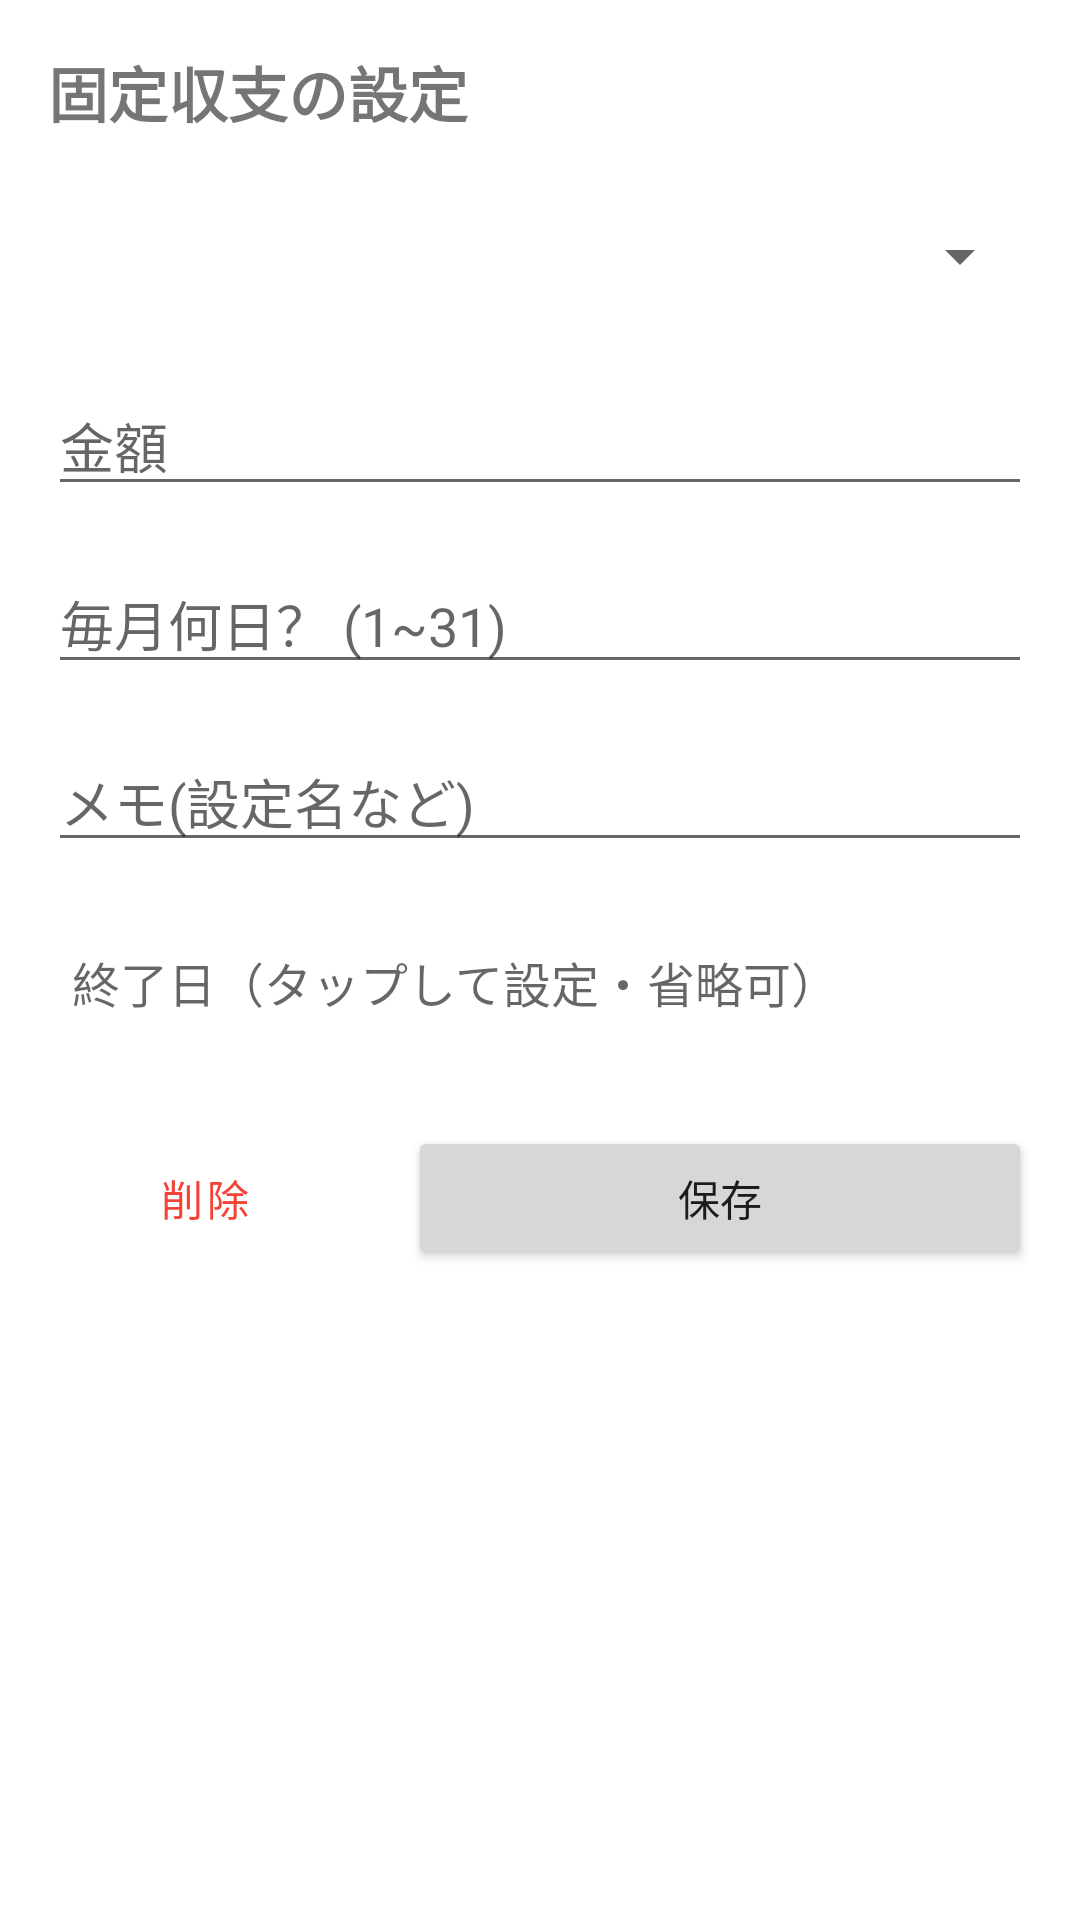

This screen was rendered from an Android layout file. Write that file and the resources it references.
<!-- AndroidManifest.xml: application theme Theme.MyApplication -->
<!-- res/layout/dialog_fixed_cost.xml -->
<?xml version="1.0" encoding="utf-8"?>
<LinearLayout xmlns:android="http://schemas.android.com/apk/res/android"
    android:layout_width="match_parent"
    android:layout_height="wrap_content"
    android:orientation="vertical"
    android:padding="16dp">

    <TextView
        android:layout_width="wrap_content"
        android:layout_height="wrap_content"
        android:text="固定収支の設定"
        android:textSize="20sp"
        android:textStyle="bold"
        android:layout_marginBottom="16dp" />

    <Spinner
        android:id="@+id/spinner_category"
        android:layout_width="match_parent"
        android:layout_height="48dp"
        android:layout_marginBottom="16dp" />

    <EditText
        android:id="@+id/et_amount"
        android:layout_width="match_parent"
        android:layout_height="wrap_content"
        android:hint="金額"
        android:inputType="number"
        android:layout_marginBottom="16dp" />

    <EditText
        android:id="@+id/et_day"
        android:layout_width="match_parent"
        android:layout_height="wrap_content"
        android:hint="毎月何日？ (1~31)"
        android:inputType="number"
        android:layout_marginBottom="16dp" />

    <EditText
        android:id="@+id/et_memo"
        android:layout_width="match_parent"
        android:layout_height="wrap_content"
        android:hint="メモ(設定名など)"
        android:inputType="text"
        android:layout_marginBottom="16dp" />

    <TextView
        android:id="@+id/tv_end_date"
        android:layout_width="match_parent"
        android:layout_height="48dp"
        android:gravity="center_vertical"
        android:hint="終了日（タップして設定・省略可）"
        android:text=""
        android:textSize="16sp"
        android:background="?attr/selectableItemBackground"
        android:paddingStart="8dp"
        android:paddingEnd="8dp"
        android:layout_marginBottom="24dp" />

    <LinearLayout
        android:layout_width="match_parent"
        android:layout_height="wrap_content"
        android:orientation="horizontal">
        <Button
            android:id="@+id/btn_delete"
            android:layout_width="0dp"
            android:layout_weight="1"
            android:layout_height="wrap_content"
            android:textColor="#F44336"
            style="?attr/borderlessButtonStyle"
            android:text="削除" />
        <Space android:layout_width="16dp" android:layout_height="wrap_content"/>
        <Button
            android:id="@+id/btn_save"
            android:layout_width="0dp"
            android:layout_weight="2"
            android:layout_height="wrap_content"
            android:text="保存" />
    </LinearLayout>
</LinearLayout>
<!-- resources referenced by this layout -->
<resources>
  <style name="Theme.MyApplication" parent="Theme.MaterialComponents.DayNight.NoActionBar">
          <item name="colorPrimary">@color/purple_500</item>
          <item name="colorPrimaryVariant">@color/purple_700</item>
          <item name="colorOnPrimary">@color/white</item>
          <item name="colorSecondary">@color/teal_200</item>
          <item name="colorSecondaryVariant">@color/teal_700</item>
          <item name="colorOnSecondary">@color/black</item>
          <item name="android:statusBarColor">?attr/colorPrimaryVariant</item>
      </style>
  <!-- not gathered from this repository: default colours our renderer supplied (Android Studio template values) -->
  <color name="purple_500">#FF6200EE</color>
  <color name="purple_700">#FF3700B3</color>
  <color name="teal_200">#FF03DAC5</color>
  <color name="teal_700">#FF018786</color>
  <color name="black">#FF000000</color>
  <color name="white">#FFFFFFFF</color>
</resources>
